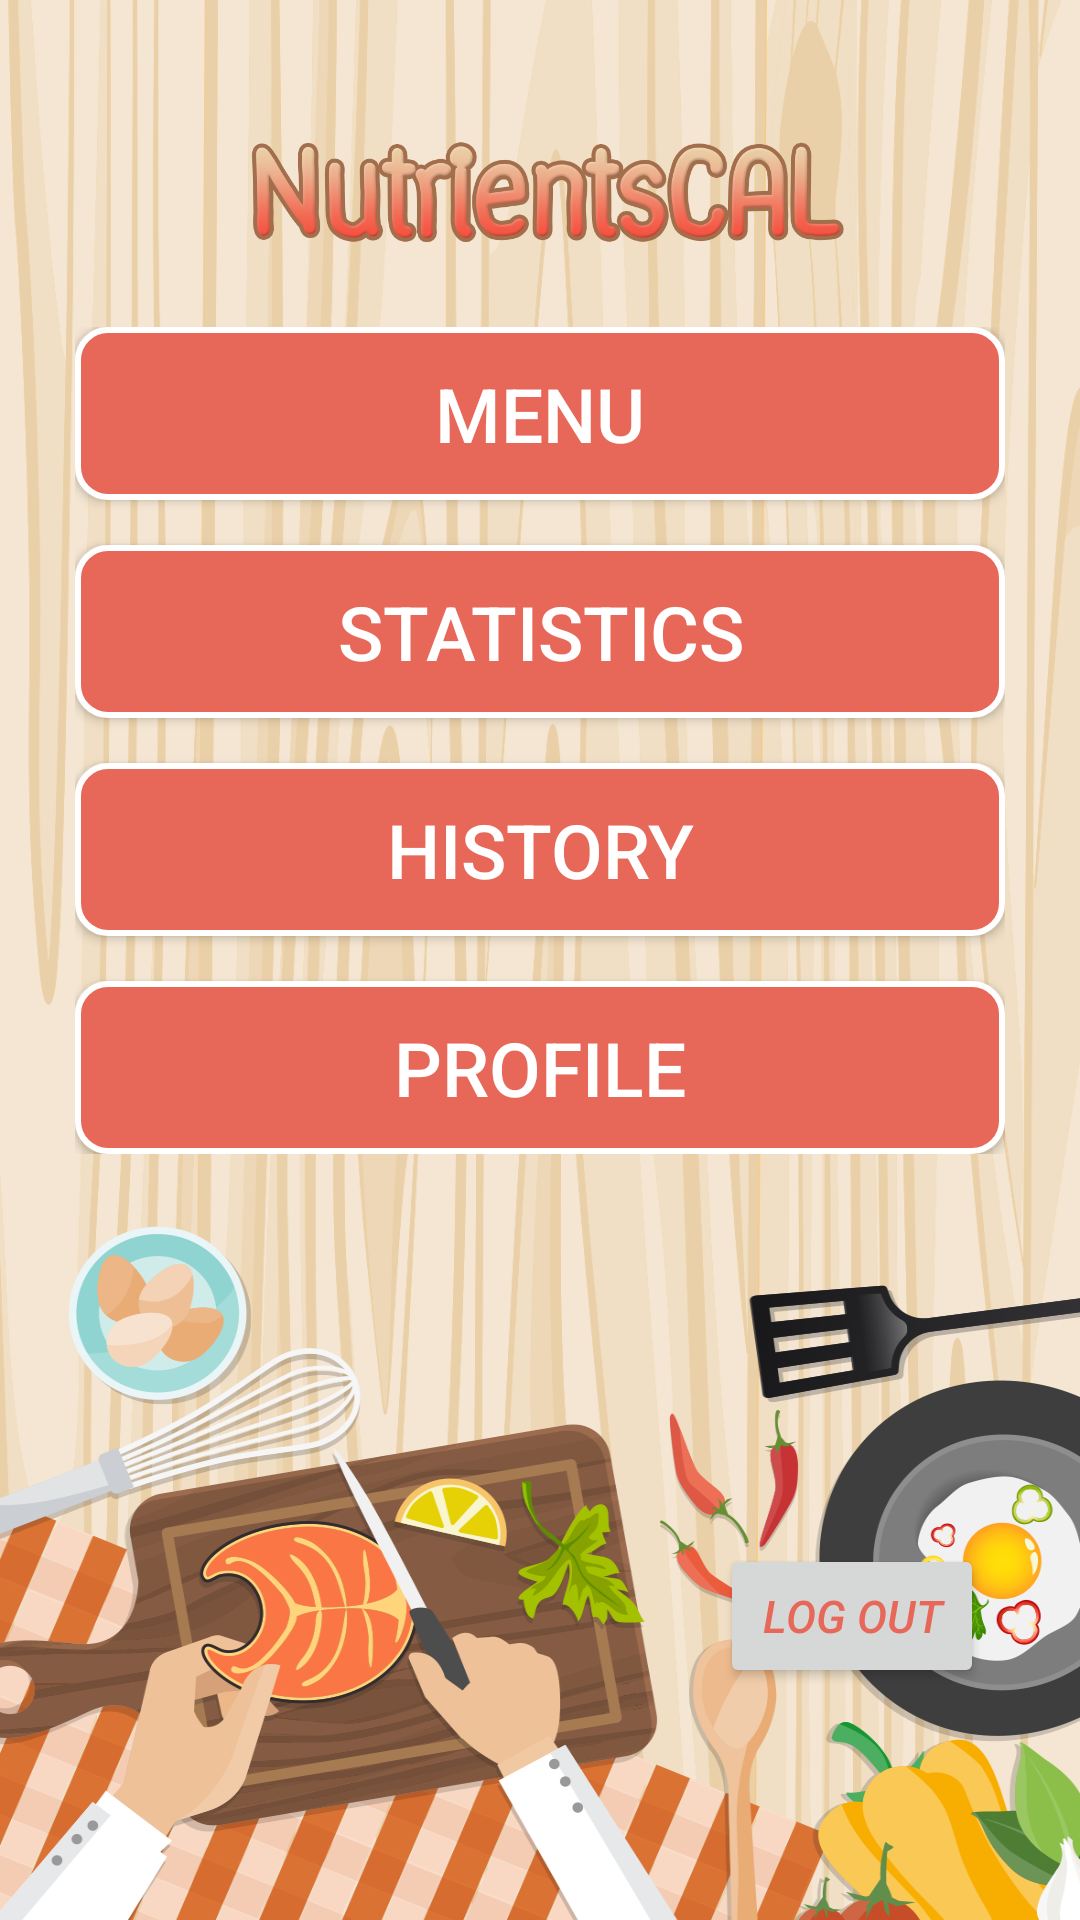

Write the Android layout XML for this screen, with the resource values it uses.
<!-- AndroidManifest.xml: application theme AppTheme -->
<!-- res/layout/activity_home.xml -->
<?xml version="1.0" encoding="utf-8"?>
<RelativeLayout xmlns:android="http://schemas.android.com/apk/res/android"
    android:orientation="vertical" android:layout_width="match_parent"
    android:layout_height="match_parent"
    android:background="@drawable/bg"
    android:padding="15dp"
    >


    <ScrollView
        android:layout_width="match_parent"
        android:layout_height="match_parent"
        android:fillViewport="true"
        >


        <LinearLayout
            android:layout_width="match_parent"
            android:layout_height="wrap_content"
            android:layout_gravity="center"
            android:orientation="vertical"
            android:padding="10dp">

            <ImageView
                android:layout_width="wrap_content"
                android:layout_height="84dp"
                android:src="@drawable/home_app"
                android:layout_gravity="center" />


        <LinearLayout
            android:layout_width="match_parent"
            android:layout_height="wrap_content"
            android:layout_gravity="center"
            android:orientation="vertical">


            <Button
                android:id="@+id/menuHome"
                android:background="@drawable/bghome_button"
            android:layout_height="wrap_content"
            android:layout_width="match_parent"
            android:gravity="center"
            android:text="Menu"
            android:textColor="#ffff"
            android:textSize="25sp"
            android:padding="12dp"
                android:layout_marginBottom="15dp"
            />

            <Button
                android:id="@+id/staticHome"
                android:background="@drawable/bghome_button"
                android:layout_height="wrap_content"
                android:layout_width="match_parent"
                android:gravity="center"
                android:text="statistics"
                android:textColor="#ffffff"
                android:textSize="25sp"
                android:padding="12dp"
                android:layout_marginBottom="15dp"
                />

            <Button
                android:id="@+id/MenuHistory"
                android:background="@drawable/bghome_button"
                android:layout_height="wrap_content"
                android:layout_width="match_parent"
                android:gravity="center"
                android:text="History"
                android:textColor="#ffffff"
                android:textSize="25sp"
                android:padding="12dp"
                android:layout_marginBottom="15dp"
                />

            <Button
                android:id="@+id/infoHome"
                android:background="@drawable/bghome_button"
                android:layout_height="wrap_content"
                android:layout_width="match_parent"
                android:gravity="center"
                android:text="Profile"
                android:textColor="#ffffff"
                android:textSize="25sp"
                android:padding="12dp"
                />

        </LinearLayout>

            <Button
                android:id="@+id/logout"
                android:layout_width="wrap_content"
                android:layout_height="wrap_content"
                android:text="Log out"
                android:textStyle="italic"
                android:textSize="15dp"
                android:textColor="#e76859"
                android:layout_marginTop="130dp"
                android:layout_marginLeft="215dp"
                />

        </LinearLayout>


</ScrollView>

</RelativeLayout>
<!-- resources referenced by this layout -->
<resources>
  <!-- drawable bg: png bitmap (drawable, 457842 bytes) -->
  <!-- drawable bghome_button (drawable) -->
  <?xml version="1.0" encoding="utf-8"?>
  <shape xmlns:android="http://schemas.android.com/apk/res/android">
  
  
      <stroke
          android:width="2dp"
          android:color="#ffff"/>
      <corners
          android:radius="10dp"/>
  
      <padding
          android:left="2dp"
          android:right="2dp"
          android:top="2dp"
          android:bottom="2dp"/>
  
      <solid android:color="#e76859" />
  
  </shape>
  <!-- drawable home_app: png bitmap (drawable, 90471 bytes) -->
  <style name="AppTheme" parent="Theme.AppCompat.Light.NoActionBar">
          
          <item name="colorPrimary">@color/colorPrimary</item>
          <item name="colorPrimaryDark">@color/colorPrimaryDark</item>
          <item name="colorAccent">@color/colorAccent</item>
      
  
      </style>
  <color name="colorPrimary">#3F51B5</color>
  <color name="colorPrimaryDark">#303F9F</color>
  <color name="colorAccent">#FF4081</color>
</resources>
